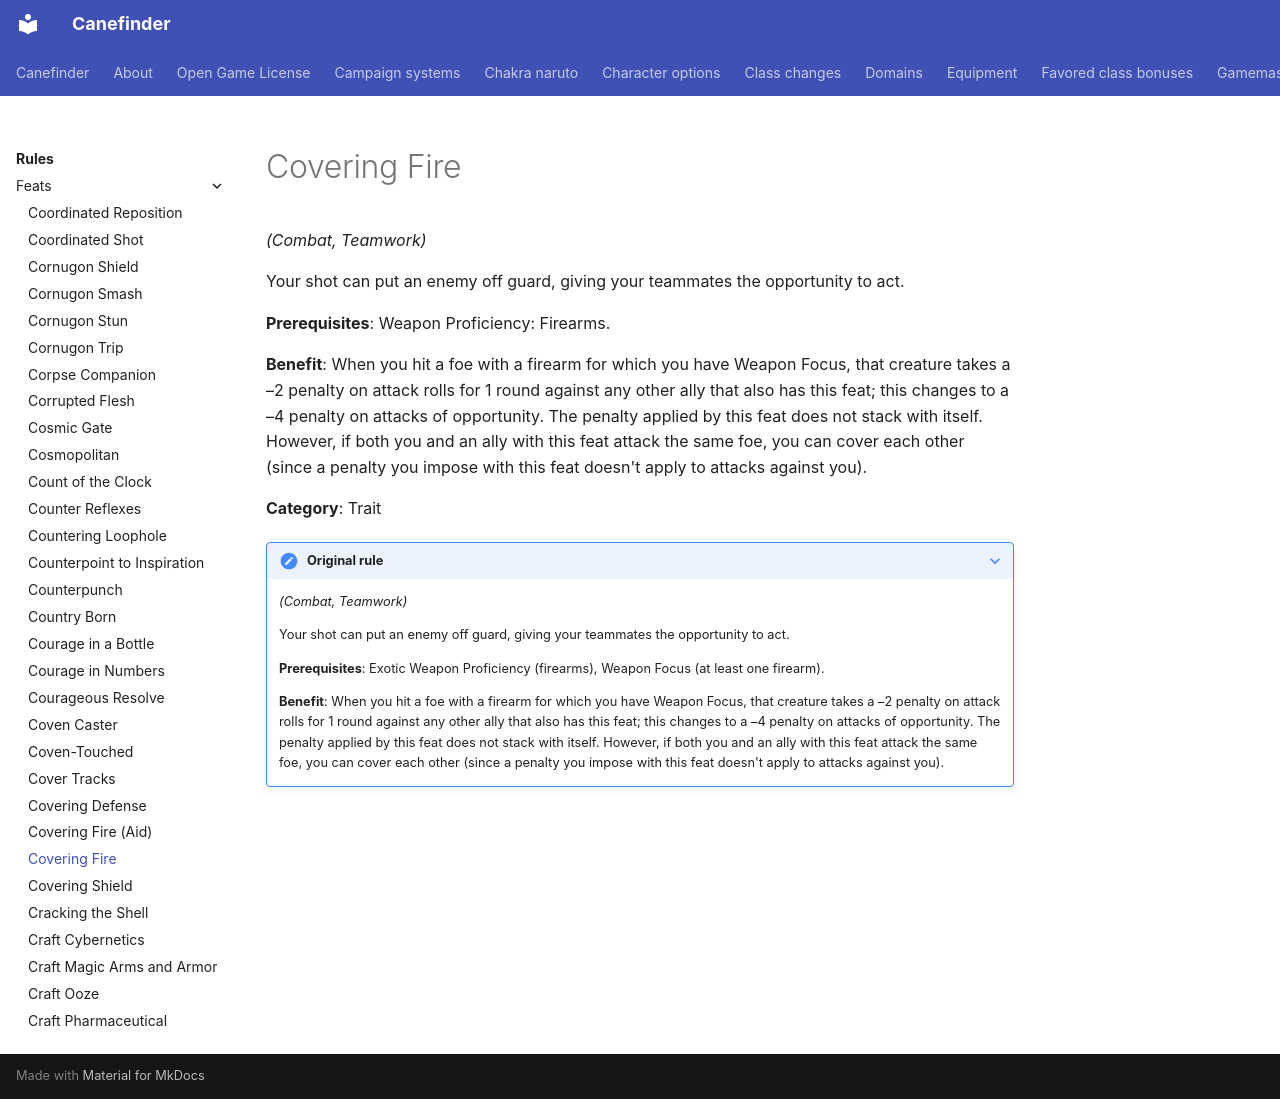

repository: canefinderhouserules/Canefinderhouserules · page: rules/feats/covering-fire/index.html · generator: mkdocs

# Covering Fire

*(Combat, Teamwork)*

Your shot can put an enemy off guard, giving your teammates the opportunity to act.

**Prerequisites**: Weapon Proficiency: Firearms.

**Benefit**: When you hit a foe with a firearm for which you have Weapon Focus, that creature takes a –2 penalty on attack rolls for 1 round against any other ally that also has this feat; this changes to a –4 penalty on attacks of opportunity. The penalty applied by this feat does not stack with itself. However, if both you and an ally with this feat attack the same foe, you can cover each other (since a penalty you impose with this feat doesn't apply to attacks against you).

**Category**: Trait

??? note "Original rule"

    *(Combat, Teamwork)*

    Your shot can put an enemy off guard, giving your teammates the opportunity to act.

    **Prerequisites**: Exotic Weapon Proficiency (firearms), Weapon Focus (at least one firearm).

    **Benefit**: When you hit a foe with a firearm for which you have Weapon Focus, that creature takes a –2 penalty on attack rolls for 1 round against any other ally that also has this feat; this changes to a –4 penalty on attacks of opportunity. The penalty applied by this feat does not stack with itself. However, if both you and an ally with this feat attack the same foe, you can cover each other (since a penalty you impose with this feat doesn't apply to attacks against you).
